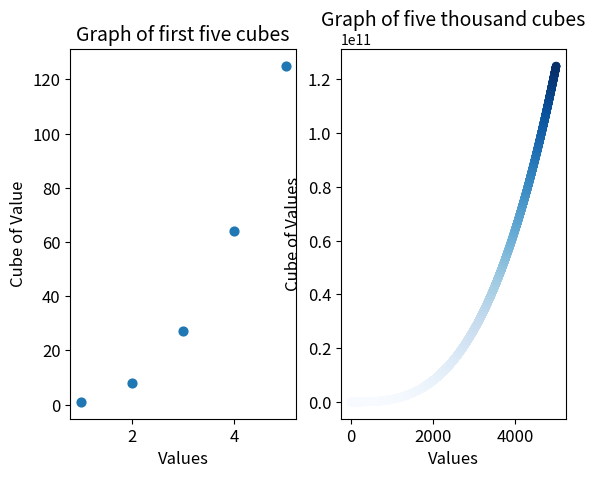

The matplotlib source for this figure:
import matplotlib.pyplot as plt

x = list(range(1, 6))
five_cubes = [val ** 3 for val in x]
thousand_cubes = [ val ** 3 for val in range(1, 5001)]

plt.subplot(1, 2, 1)
plt.scatter(x, five_cubes, s=40)
plt.title("Graph of first five cubes", fontsize=14)
plt.xlabel("Values", fontsize=12)
plt.ylabel("Cube of Value", fontsize=12)
plt.tick_params(labelsize=12, axis='both',which='major')

plt.subplot(1, 2, 2)
x = list(range(1, 5001))
plt.scatter(x, thousand_cubes, 
	c = thousand_cubes, cmap = plt.cm.Blues, edgecolor='none',)
plt.title("Graph of five thousand cubes", fontsize=14)
plt.xlabel("Values", fontsize=12)
plt.ylabel("Cube of Values", fontsize=12)
plt.tick_params(labelsize=12, axis='both',which='major')
plt.show()